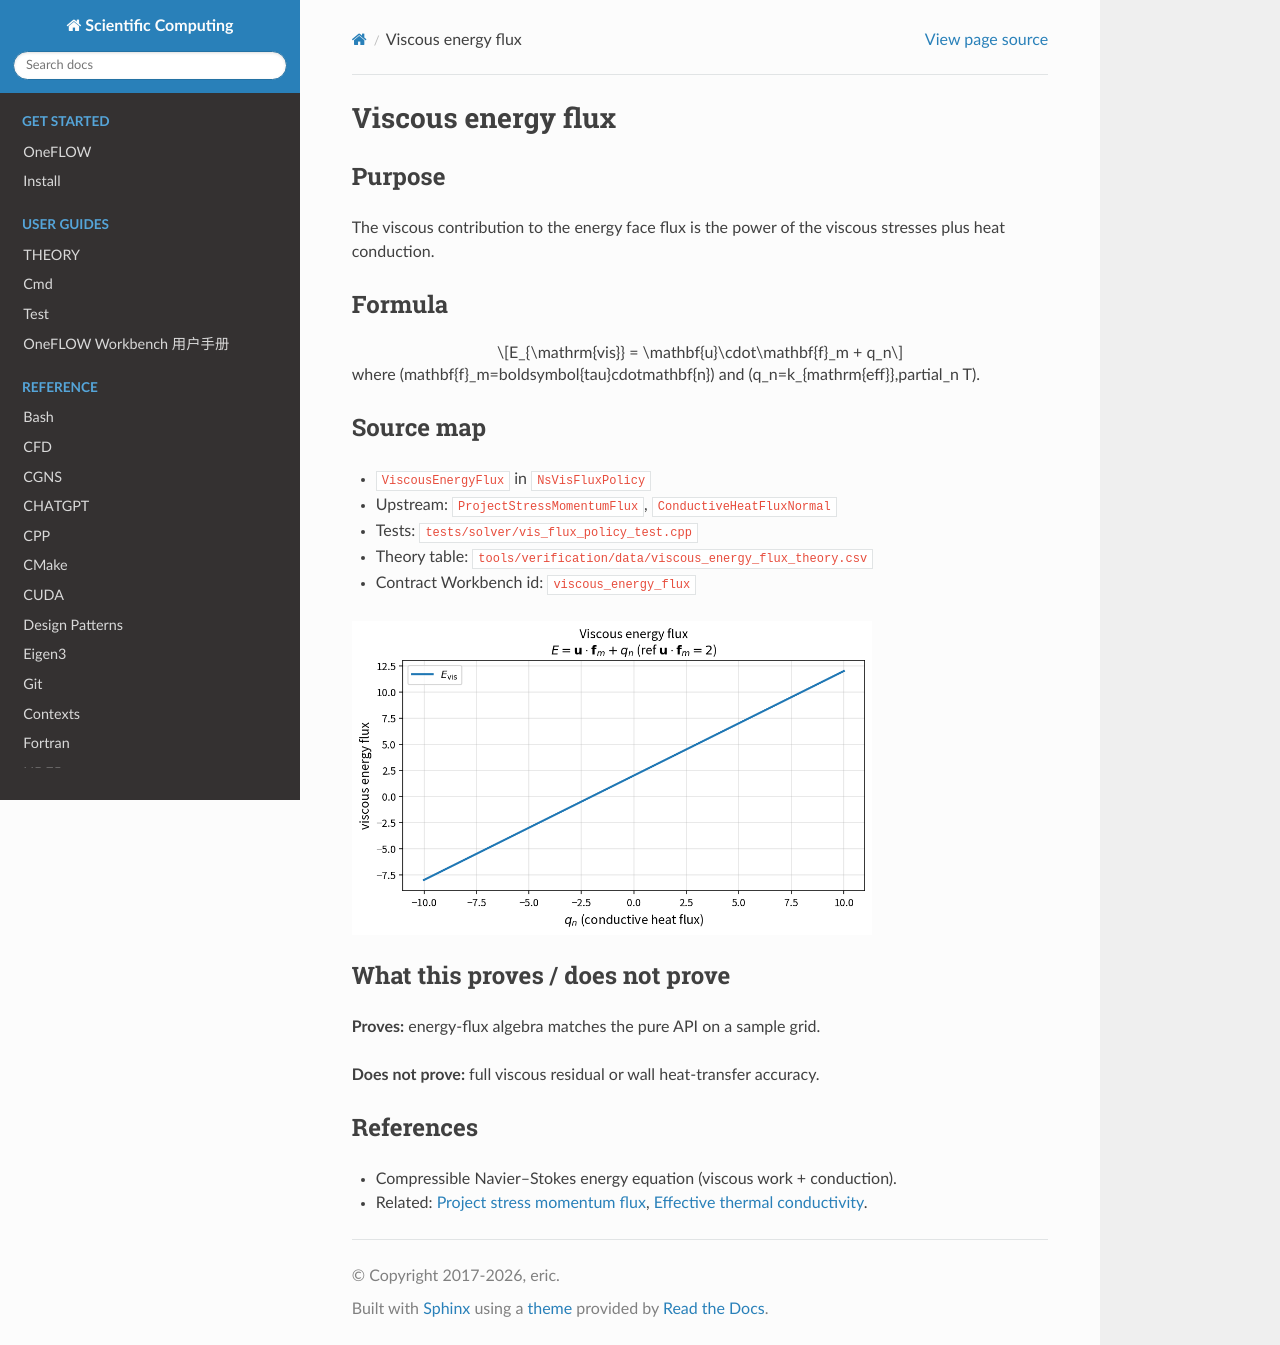

repository: eric2003/OneFLOW · page: numerical/viscous_energy_flux.html · generator: sphinx

Viscous energy flux
===================

Purpose
-------

The viscous contribution to the energy face flux is the power of the
viscous stresses plus heat conduction.

Formula
-------

.. math::

   E_{\mathrm{vis}} = \mathbf{u}\cdot\mathbf{f}_m + q_n

where \(\mathbf{f}_m=\boldsymbol{\tau}\cdot\mathbf{n}\) and
\(q_n=k_{\mathrm{eff}}\,\partial_n T\).

Source map
----------

* ``ViscousEnergyFlux`` in ``NsVisFluxPolicy``
* Upstream: ``ProjectStressMomentumFlux``, ``ConductiveHeatFluxNormal``
* Tests: ``tests/solver/vis_flux_policy_test.cpp``
* Theory table: ``tools/verification/data/viscous_energy_flux_theory.csv``
* Contract Workbench id: ``viscous_energy_flux``

.. image:: figures/viscous_energy_flux_theory.png
   :alt: Viscous energy flux vs heat flux
   :width: 520

What this proves / does not prove
---------------------------------

**Proves:** energy-flux algebra matches the pure API on a sample grid.

**Does not prove:** full viscous residual or wall heat-transfer accuracy.

References
----------

* Compressible Navier–Stokes energy equation (viscous work + conduction).
* Related: :doc:`project_stress_momentum_flux`,
  :doc:`effective_thermal_conductivity`.
